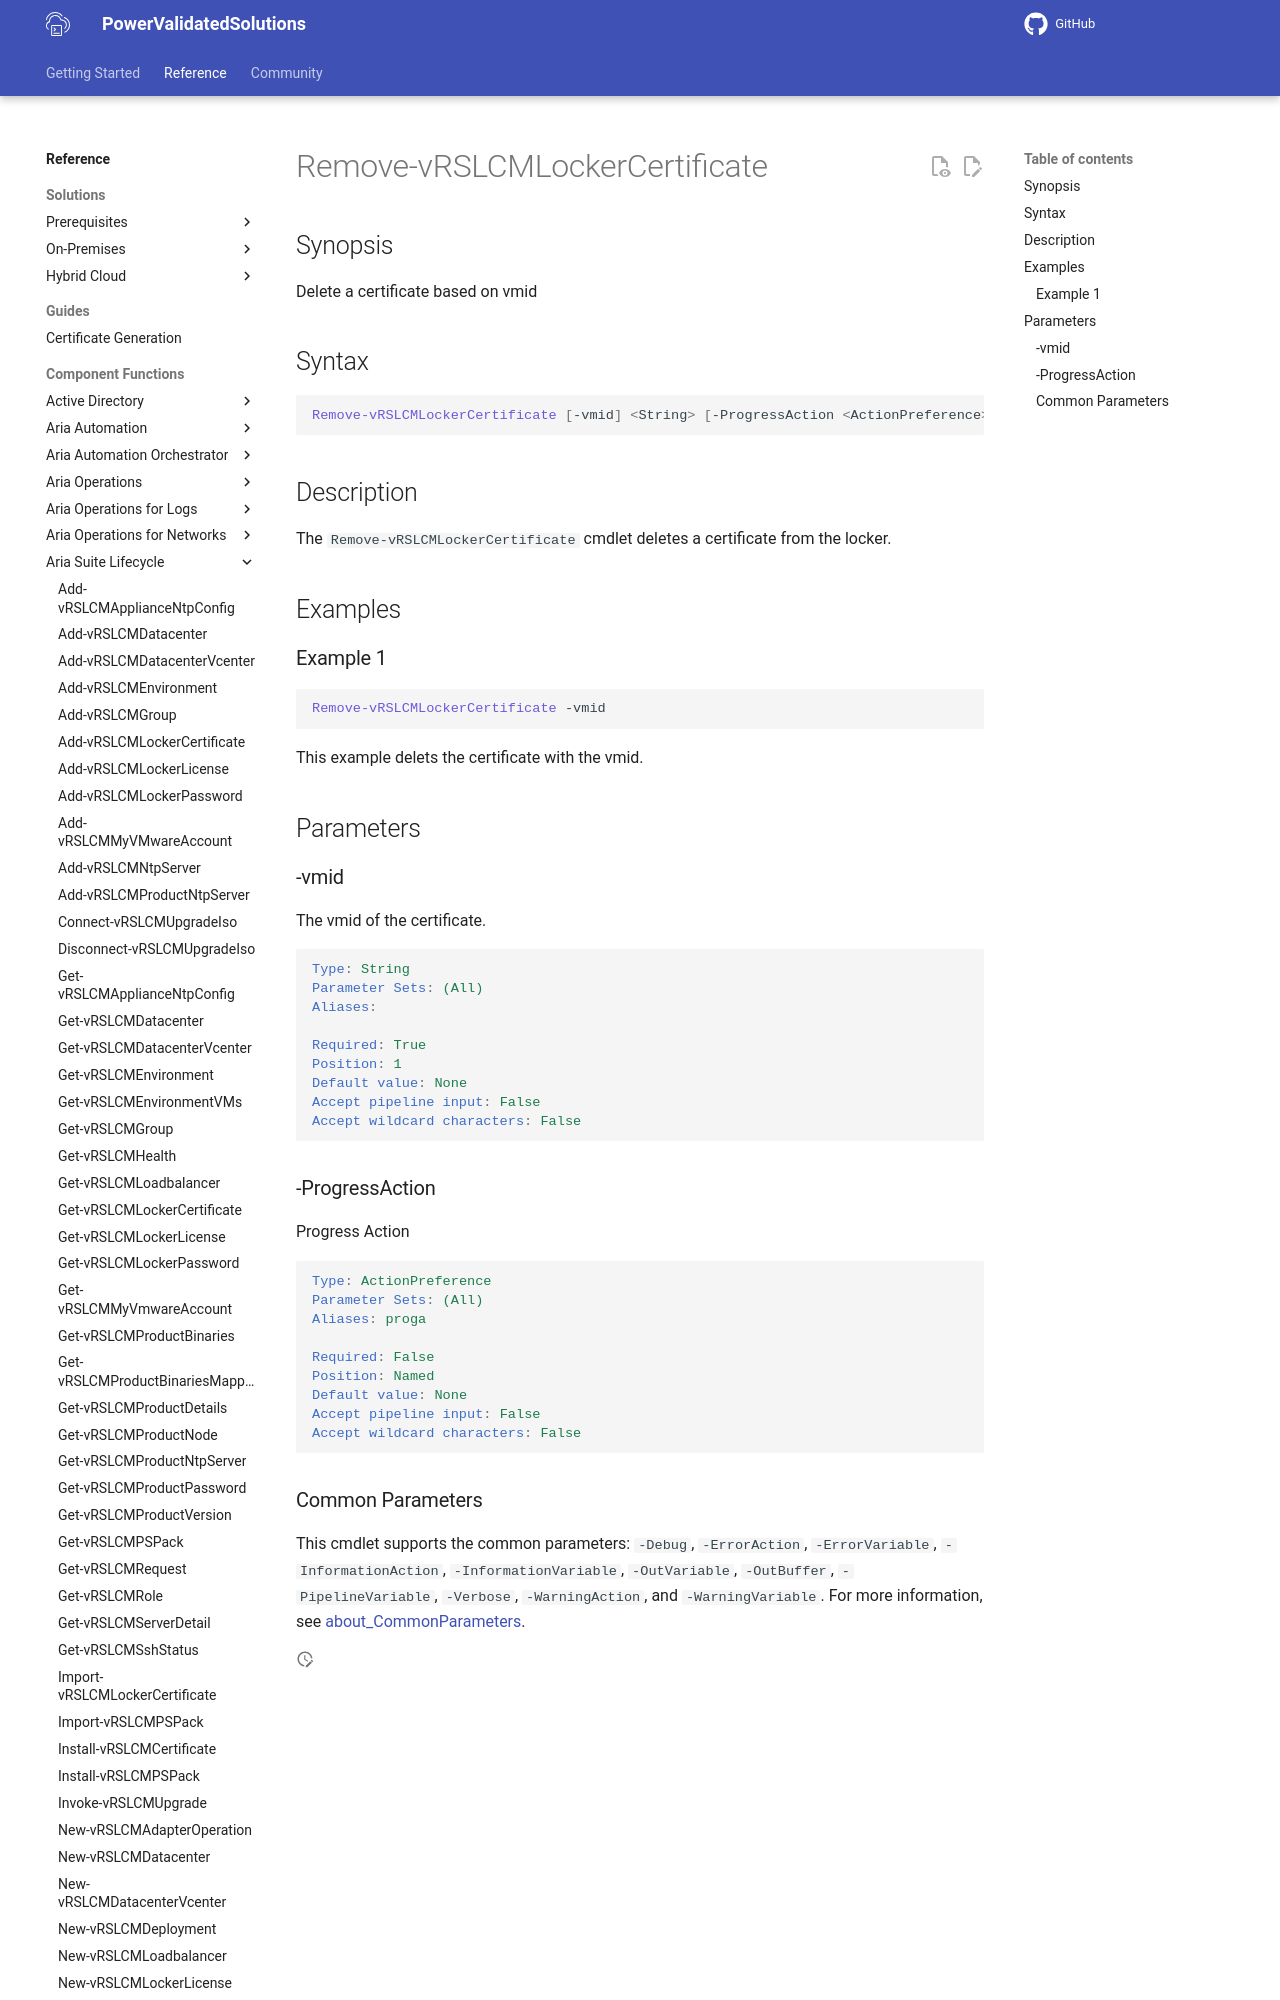

repository: vmware/power-validated-solutions-for-cloud-foundation · page: documentation/functions/aria-suite/aria-suite-lifecycle/Remove-vRSLCMLockerCertificate/index.html · generator: mkdocs

# Remove-vRSLCMLockerCertificate

## Synopsis

Delete a certificate based on vmid

## Syntax

```powershell
Remove-vRSLCMLockerCertificate [-vmid] <String> [-ProgressAction <ActionPreference>] [<CommonParameters>]
```

## Description

The `Remove-vRSLCMLockerCertificate` cmdlet deletes a certificate from the locker.

## Examples

### Example 1

```powershell
Remove-vRSLCMLockerCertificate -vmid
```

This example delets the certificate with the vmid.

## Parameters

### -vmid

The vmid of the certificate.

```yaml
Type: String
Parameter Sets: (All)
Aliases:

Required: True
Position: 1
Default value: None
Accept pipeline input: False
Accept wildcard characters: False
```
